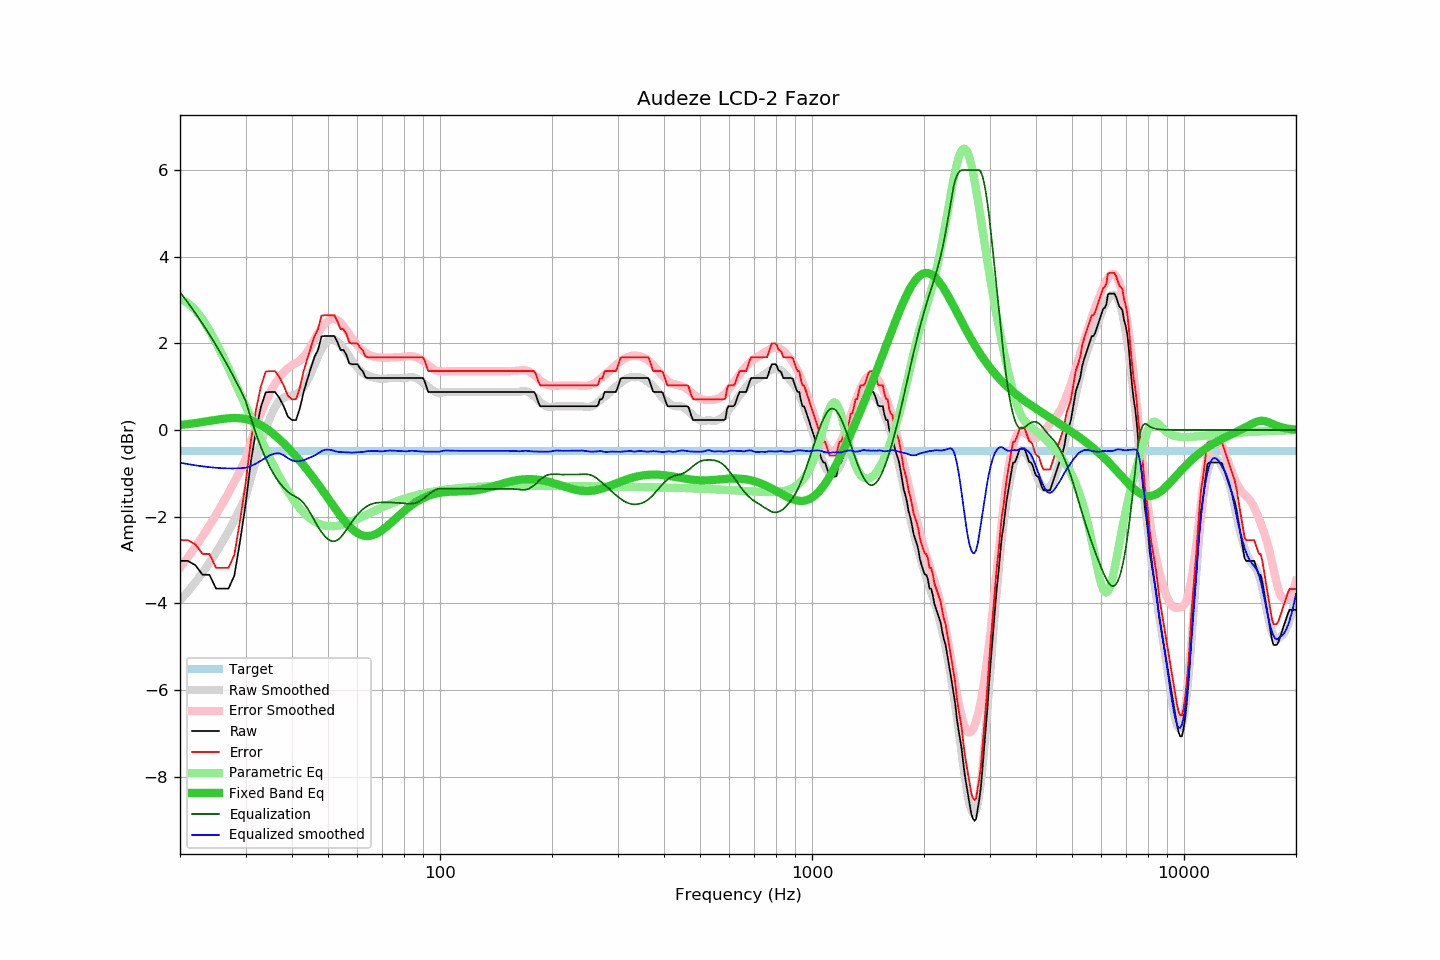

The file beside this chart, header and first rows:
frequency, raw, error, smoothed, error_smoothed, equalization, parametric_eq, equalized_raw, equalized_smoothed, target
20, -3.02, -2.54, -3.94, -3.18, 3.18, 0.12, 0.16, -0.75, -0.48
21, -3.02, -2.54, -3.73, -2.94, 2.94, 0.14, -0.08, -0.79, -0.48
22, -3.12, -2.64, -3.51, -2.70, 2.70, 0.16, -0.42, -0.82, -0.48
23, -3.34, -2.86, -3.29, -2.45, 2.45, 0.18, -0.89, -0.84, -0.48
24, -3.34, -2.86, -3.06, -2.20, 2.20, 0.21, -1.14, -0.86, -0.48
25, -3.66, -3.18, -2.83, -1.95, 1.95, 0.23, -1.71, -0.87, -0.48
26, -3.66, -3.18, -2.59, -1.70, 1.70, 0.26, -1.96, -0.88, -0.48
27, -3.66, -3.18, -2.34, -1.45, 1.45, 0.27, -2.21, -0.89, -0.48
28, -3.36, -2.88, -2.08, -1.20, 1.20, 0.28, -2.16, -0.89, -0.48
29, -2.57, -2.09, -1.82, -0.94, 0.94, 0.27, -1.63, -0.88, -0.48
30, -1.73, -1.25, -1.56, -0.68, 0.68, 0.25, -1.05, -0.87, -0.48
31, -0.74, -0.26, -1.11, -0.28, 0.28, 0.22, -0.46, -0.83, -0.48
32, -0.02, 0.46, -0.69, 0.08, -0.08, 0.17, -0.10, -0.78, -0.48
33, 0.53, 1.01, -0.31, 0.39, -0.39, 0.11, 0.14, -0.71, -0.48
34, 0.87, 1.35, 0.02, 0.66, -0.66, 0.04, 0.21, -0.64, -0.48
35, 0.88, 1.36, 0.31, 0.88, -0.88, -0.04, -0.00, -0.58, -0.48
36, 0.88, 1.36, 0.52, 1.06, -1.06, -0.12, -0.19, -0.54, -0.48
37, 0.74, 1.22, 0.68, 1.21, -1.21, -0.21, -0.47, -0.54, -0.48
38, 0.55, 1.03, 0.75, 1.33, -1.33, -0.31, -0.78, -0.58, -0.48
39, 0.31, 0.79, 0.78, 1.43, -1.43, -0.41, -1.12, -0.65, -0.48
40, 0.23, 0.71, 0.80, 1.50, -1.50, -0.51, -1.27, -0.70, -0.48
41, 0.23, 0.71, 0.82, 1.54, -1.54, -0.61, -1.31, -0.72, -0.48
42, 0.50, 0.98, 0.88, 1.60, -1.60, -0.71, -1.10, -0.72, -0.48
43, 0.88, 1.36, 0.99, 1.69, -1.69, -0.82, -0.81, -0.70, -0.48
44, 1.17, 1.65, 1.14, 1.80, -1.80, -0.92, -0.63, -0.66, -0.48
45, 1.44, 1.92, 1.32, 1.94, -1.94, -1.03, -0.50, -0.63, -0.48
46, 1.69, 2.17, 1.50, 2.09, -2.09, -1.14, -0.40, -0.59, -0.48
47, 1.85, 2.33, 1.70, 2.24, -2.24, -1.25, -0.39, -0.54, -0.48
48, 2.16, 2.64, 1.86, 2.35, -2.35, -1.36, -0.19, -0.49, -0.48
49, 2.17, 2.65, 1.99, 2.45, -2.45, -1.47, -0.28, -0.46, -0.48
50, 2.17, 2.65, 2.07, 2.52, -2.52, -1.58, -0.35, -0.45, -0.48
51, 2.17, 2.65, 2.10, 2.56, -2.56, -1.68, -0.39, -0.46, -0.48
52, 2.17, 2.65, 2.08, 2.57, -2.57, -1.78, -0.40, -0.48, -0.48
53, 2.03, 2.51, 2.04, 2.54, -2.54, -1.88, -0.51, -0.50, -0.48
54, 1.85, 2.33, 1.97, 2.48, -2.48, -1.98, -0.63, -0.51, -0.48
55, 1.85, 2.33, 1.89, 2.40, -2.40, -2.07, -0.55, -0.51, -0.48
56, 1.74, 2.22, 1.79, 2.31, -2.31, -2.15, -0.57, -0.51, -0.48
57, 1.54, 2.02, 1.69, 2.21, -2.21, -2.22, -0.67, -0.52, -0.48
58, 1.52, 2.00, 1.59, 2.12, -2.12, -2.28, -0.60, -0.52, -0.48
59, 1.52, 2.00, 1.51, 2.03, -2.03, -2.34, -0.51, -0.52, -0.48
60, 1.52, 2.00, 1.44, 1.95, -1.95, -2.38, -0.43, -0.51, -0.48
61, 1.42, 1.90, 1.37, 1.89, -1.89, -2.41, -0.47, -0.51, -0.48
62, 1.36, 1.84, 1.32, 1.83, -1.83, -2.43, -0.47, -0.51, -0.48
63, 1.22, 1.70, 1.29, 1.78, -1.78, -2.45, -0.57, -0.50, -0.48
64, 1.20, 1.68, 1.26, 1.75, -1.75, -2.45, -0.55, -0.49, -0.48
65, 1.20, 1.68, 1.23, 1.72, -1.72, -2.44, -0.52, -0.49, -0.48
66, 1.20, 1.68, 1.22, 1.70, -1.70, -2.43, -0.50, -0.48, -0.48
67, 1.20, 1.68, 1.20, 1.69, -1.69, -2.41, -0.49, -0.48, -0.48
68, 1.20, 1.68, 1.19, 1.68, -1.68, -2.38, -0.48, -0.49, -0.48
69, 1.20, 1.68, 1.18, 1.67, -1.67, -2.34, -0.47, -0.49, -0.48
70, 1.20, 1.68, 1.18, 1.67, -1.67, -2.31, -0.47, -0.49, -0.48
71, 1.20, 1.68, 1.18, 1.67, -1.67, -2.27, -0.47, -0.49, -0.48
72, 1.20, 1.68, 1.19, 1.67, -1.67, -2.22, -0.47, -0.48, -0.48
73, 1.20, 1.68, 1.20, 1.67, -1.67, -2.18, -0.47, -0.47, -0.48
74, 1.20, 1.68, 1.20, 1.67, -1.67, -2.14, -0.47, -0.47, -0.48
75, 1.20, 1.68, 1.20, 1.68, -1.68, -2.09, -0.48, -0.48, -0.48
76, 1.20, 1.68, 1.20, 1.68, -1.68, -2.04, -0.48, -0.48, -0.48
77, 1.20, 1.68, 1.20, 1.68, -1.68, -2.00, -0.48, -0.48, -0.48
78, 1.20, 1.68, 1.20, 1.68, -1.68, -1.96, -0.48, -0.48, -0.48
79, 1.20, 1.68, 1.20, 1.69, -1.69, -1.92, -0.49, -0.49, -0.48
... 553 more rows
